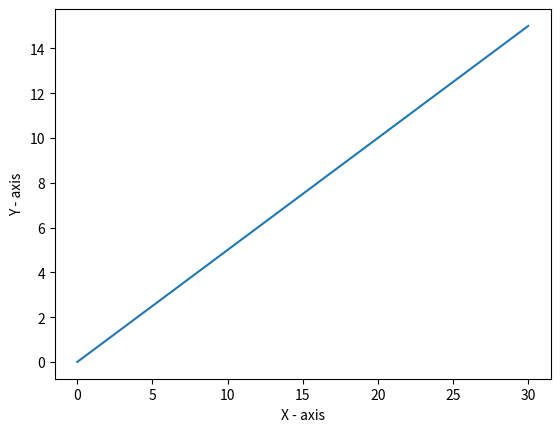

Recreate this plot in Python.
import matplotlib.pyplot as plt


plt.plot([0, 10, 20, 30], [0, 5, 10, 15])
plt.ylabel("Y - axis")
plt.xlabel("X - axis")
plt.show()
